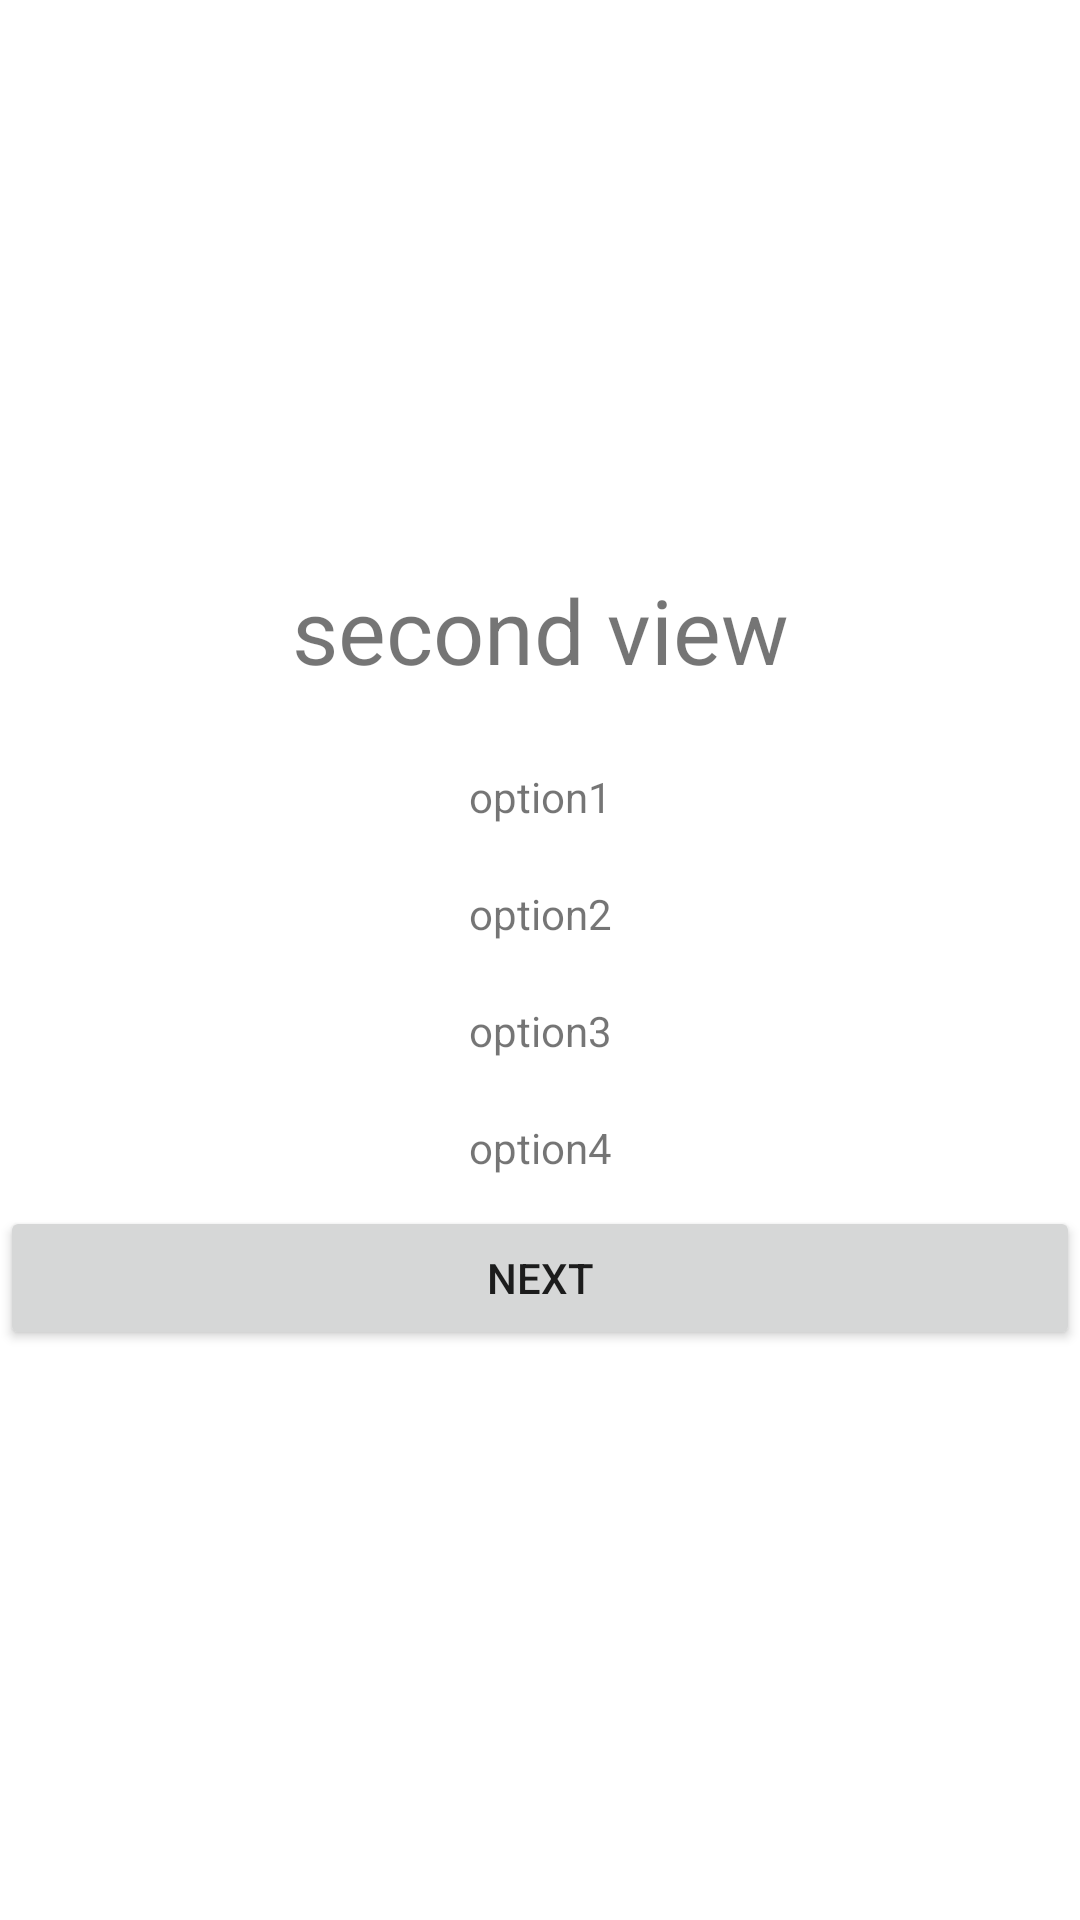

Layout XML and referenced resources for this Android screen:
<!-- AndroidManifest.xml: application theme Theme.MyAndroidApp -->
<!-- res/layout/activity_second.xml -->
<?xml version="1.0" encoding="utf-8"?>
<LinearLayout xmlns:android="http://schemas.android.com/apk/res/android"
    xmlns:app="http://schemas.android.com/apk/res-auto"
    xmlns:tools="http://schemas.android.com/tools"
    android:layout_width="match_parent"
    android:layout_height="match_parent"
    android:gravity="center"
    tools:context=".SecondActivity"
    android:orientation="vertical">


    <TextView
        android:id="@+id/secondScreen"
        android:gravity="center"
        android:layout_width="match_parent"
        android:layout_height="wrap_content"
        android:layout_marginBottom="16dp"
        android:text="second view"
        android:textSize="30sp"
        tools:ignore="MissingConstraints">
    </TextView>

    <TextView
        android:id="@+id/userOption1"
        android:gravity="center"
        android:layout_width="match_parent"
        android:layout_height="wrap_content"
        android:layout_margin="10dp"
        android:text="option1"
        android:textSize="14sp">
    </TextView>
    <TextView
        android:id="@+id/userOption2"
        android:gravity="center"
        android:layout_width="match_parent"
        android:layout_height="wrap_content"
        android:layout_margin="10dp"
        android:text="option2"
        android:textSize="14sp"
        tools:ignore="MissingConstraints">
    </TextView>
    <TextView
        android:id="@+id/userOption3"
        android:gravity="center"
        android:layout_width="match_parent"
        android:layout_height="wrap_content"
        android:layout_margin="10dp"
        android:text="option3"
        android:textSize="14sp"
        tools:ignore="MissingConstraints">
    </TextView>
    <TextView
        android:id="@+id/userOption4"
        android:gravity="center"
        android:layout_width="match_parent"
        android:layout_height="wrap_content"
        android:layout_margin="10dp"
        android:text="option4"
        android:textSize="14sp"
        tools:ignore="MissingConstraints">
    </TextView>

    <Button
        android:id="@+id/nextUser"
        android:layout_width="match_parent"
        android:layout_height="wrap_content"
        android:text="next"
        >
    </Button>
</LinearLayout>
<!-- resources referenced by this layout -->
<resources>
  <style name="Theme.MyAndroidApp" parent="Theme.MaterialComponents.DayNight.DarkActionBar">
          
          <item name="colorPrimary">@color/purple_500</item>
          <item name="colorPrimaryVariant">@color/purple_700</item>
          <item name="colorOnPrimary">@color/white</item>
          
          <item name="colorSecondary">@color/teal_200</item>
          <item name="colorSecondaryVariant">@color/teal_700</item>
          <item name="colorOnSecondary">@color/black</item>
          
          <item name="android:statusBarColor">?attr/colorPrimaryVariant</item>
          
      </style>
  <color name="purple_500">#FF6200EE</color>
  <color name="purple_700">#FF3700B3</color>
  <color name="white">#FFFFFFFF</color>
  <color name="teal_200">#FF03DAC5</color>
  <color name="teal_700">#FF018786</color>
  <color name="black">#FF000000</color>
</resources>
